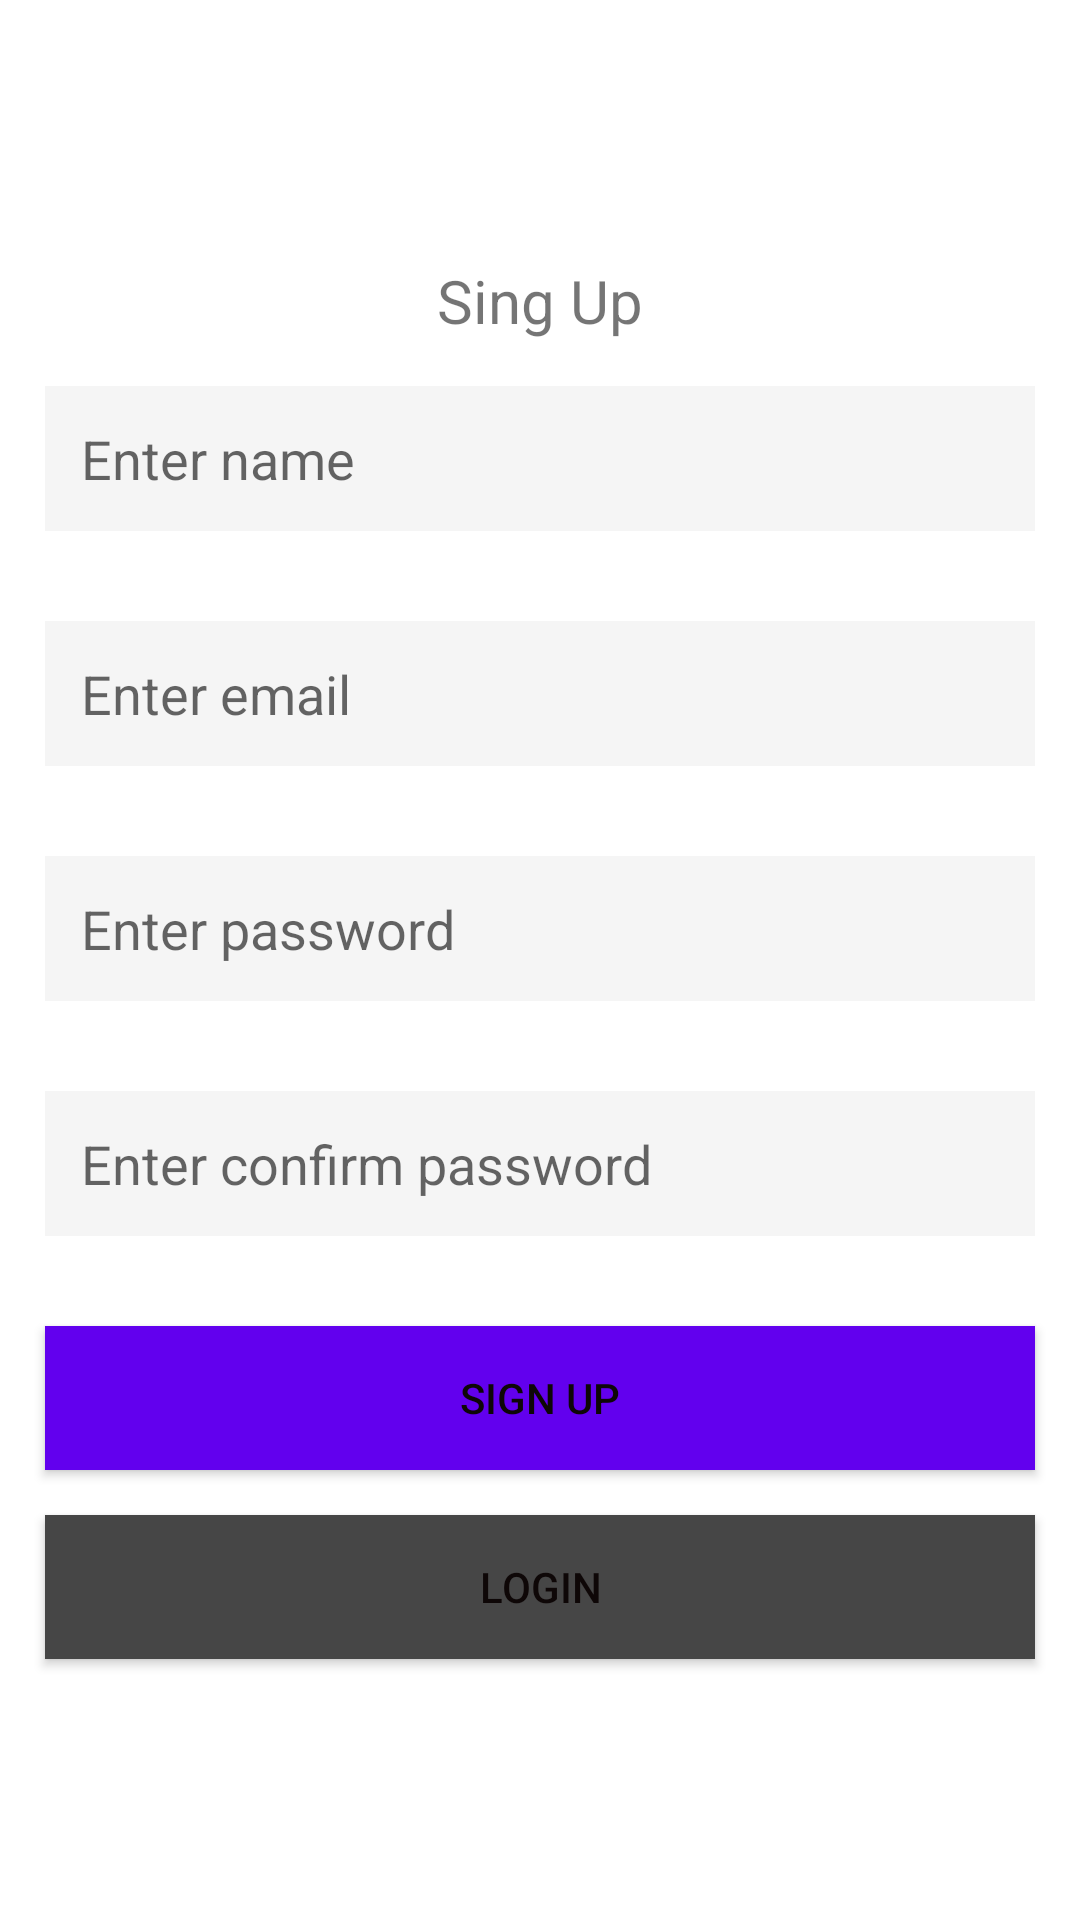

Layout XML and referenced resources for this Android screen:
<!-- AndroidManifest.xml: application theme Theme.Picttour -->
<!-- res/layout/activity_sign_up.xml -->
<?xml version="1.0" encoding="utf-8"?>
<LinearLayout
    xmlns:android="http://schemas.android.com/apk/res/android"
    xmlns:app="http://schemas.android.com/apk/res-auto"
    xmlns:tools="http://schemas.android.com/tools"
    android:layout_width="match_parent"
    android:layout_height="match_parent"
    android:gravity="center"
    android:orientation="vertical"
    tools:context=".activity.SingUpActivity">


    <TextView
        android:layout_width="wrap_content"
        android:layout_height="wrap_content"
        android:text="@string/label_sign_up"
        android:textSize="20sp"
        app:layout_constraintBottom_toBottomOf="parent"
        app:layout_constraintEnd_toEndOf="parent"
        app:layout_constraintStart_toStartOf="parent"
        app:layout_constraintTop_toTopOf="parent" />


    <EditText
        android:id="@+id/etName"
        android:layout_width="match_parent"
        android:layout_height="wrap_content"
        android:layout_margin="15dp"
        android:background="@color/colorTextBackground"
        android:hint="@string/enter_name"
        android:inputType="text"
        android:padding="12dp"
        android:textColor="@color/colorText" />

    <EditText
        android:id="@+id/etEmail"
        android:layout_width="match_parent"
        android:layout_height="wrap_content"
        android:layout_margin="15dp"
        android:background="@color/colorTextBackground"
        android:hint="@string/enter_email"
        android:inputType="textEmailAddress"
        android:padding="12dp"
        android:textColor="@color/colorText" />

    <EditText
        android:id="@+id/etPassword"
        android:layout_width="match_parent"
        android:layout_height="wrap_content"
        android:layout_margin="15dp"
        android:background="@color/colorTextBackground"
        android:hint="@string/enter_password"
        android:inputType="textPassword"
        android:padding="12dp"
        android:textColor="@color/colorText" />

    <EditText
        android:id="@+id/etConfirmPassword"
        android:layout_width="match_parent"
        android:layout_height="wrap_content"
        android:layout_margin="15dp"
        android:background="@color/colorTextBackground"
        android:hint="@string/enter_confirm_password"
        android:inputType="textPassword"
        android:padding="12dp"
        android:textColor="@color/colorText" />



        <Button
            android:id="@+id/btnSignUp"
            android:layout_width="match_parent"
            android:layout_height="wrap_content"
            android:layout_margin="15dp"
            android:background="@color/purple_500"
            android:text="@string/btn_sign_up"
            android:textColor="@color/colorAccent" />

        <Button
            android:id="@+id/btnLogin"
            android:layout_width="match_parent"
            android:layout_height="wrap_content"
            android:layout_marginStart="15dp"
            android:layout_marginEnd="15dp"
            android:background="@color/colorDarkGray"
            android:text="@string/btn_login"
            android:textColor="@color/colorAccent" />




</LinearLayout>
<!-- resources referenced by this layout -->
<resources>
  <color name="colorAccent">#0E0707</color>
  <color name="colorDarkGray">#464646</color>
  <color name="colorText">#464646</color>
  <color name="colorTextBackground">#f5f5f5</color>
  <color name="purple_500">#FF6200EE</color>
  <string name="btn_login">Login</string>
  <string name="btn_sign_up">Sign up</string>
  <string name="enter_confirm_password">Enter confirm password</string>
  <string name="enter_email">Enter email</string>
  <string name="enter_name">Enter name</string>
  <string name="enter_password">Enter password</string>
  <string name="label_sign_up">Sing Up</string>
  <style name="Theme.Picttour" parent="Theme.MaterialComponents.DayNight.NoActionBar">
          
          <item name="colorPrimary">@color/purple_500</item>
          <item name="colorPrimaryVariant">@color/purple_700</item>
          <item name="colorOnPrimary">@color/white</item>
          
          <item name="colorSecondary">@color/teal_200</item>
          <item name="colorSecondaryVariant">@color/teal_700</item>
          <item name="colorOnSecondary">@color/black</item>
          
          <item name="android:statusBarColor" tools:targetApi="l">?attr/colorPrimaryVariant</item>
          
      </style>
  <color name="purple_700">#FF3700B3</color>
  <color name="white">#FFFFFFFF</color>
  <color name="teal_200">#FF03DAC5</color>
  <color name="teal_700">#FF018786</color>
  <color name="black">#FF000000</color>
</resources>
